Dataset: ssds-2025 (GitHub, luriahc/ssds-2025). Classes: Admiralty, Ang Mo Kio, Bukit Panjang, Bukit Timah, Buona Vista, Changi, Choa Chu Kang Central, Choa Chu Kang South, Clementi, East Coast Parkway, Jurong Island, Jurong Pier, Jurong West, Kent Ridge, Kranji Reservoir, Lim Chu Kang, Lower Peirce Reservoir, Macritchie Reservoir, Mandai, Marina Barrage, Marine Parade, Newton, Nicoll Highway, Pasir Panjang, Pasir Ris Central, Pasir Ris West, Paya Lebar, Pulau Ubin, Punggol, Queenstown, Seletar, Sembawang, Sentosa Island, Simei, Somerset Road, Tai Seng, Tanjong Katong, Tengah, Toa Payoh, Tuas, Tuas South, Ulu Pandan, Upper Peirce Reservoir, Whampoa.

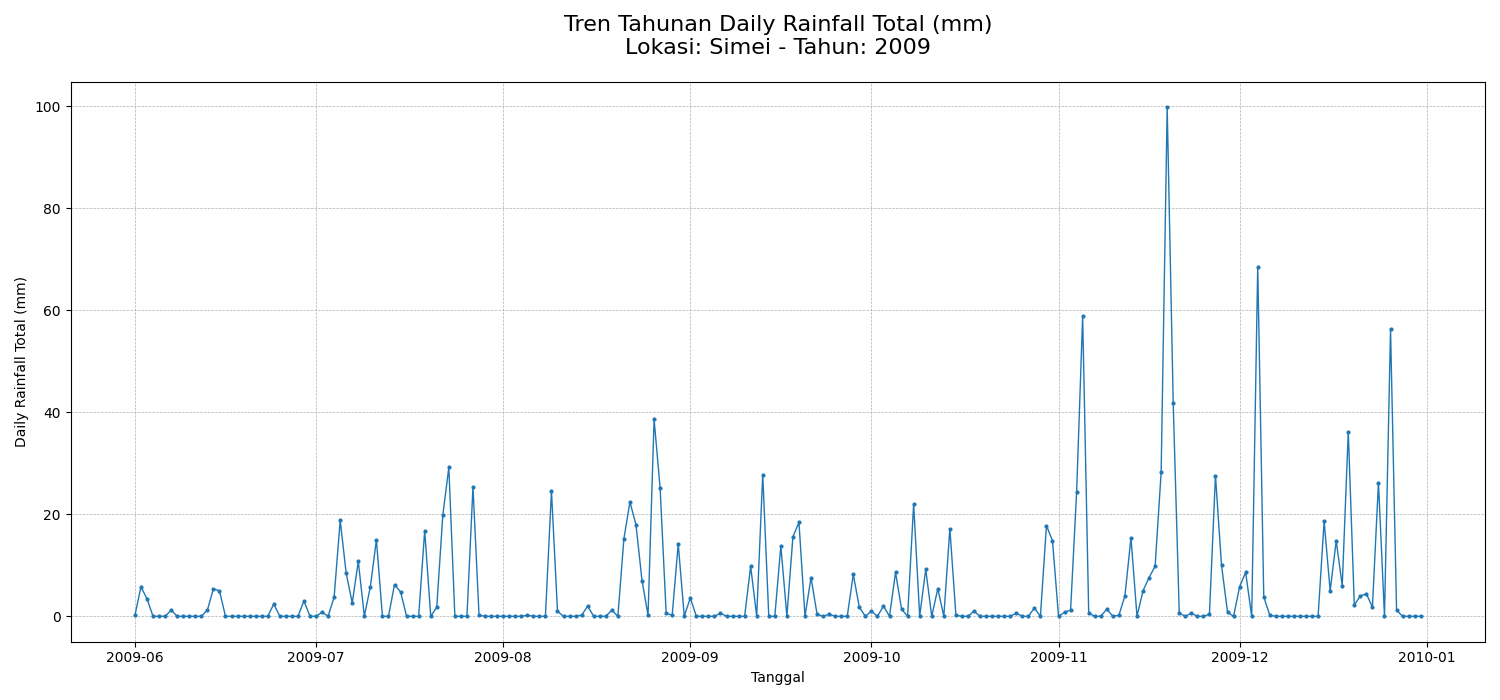
Label: Simei

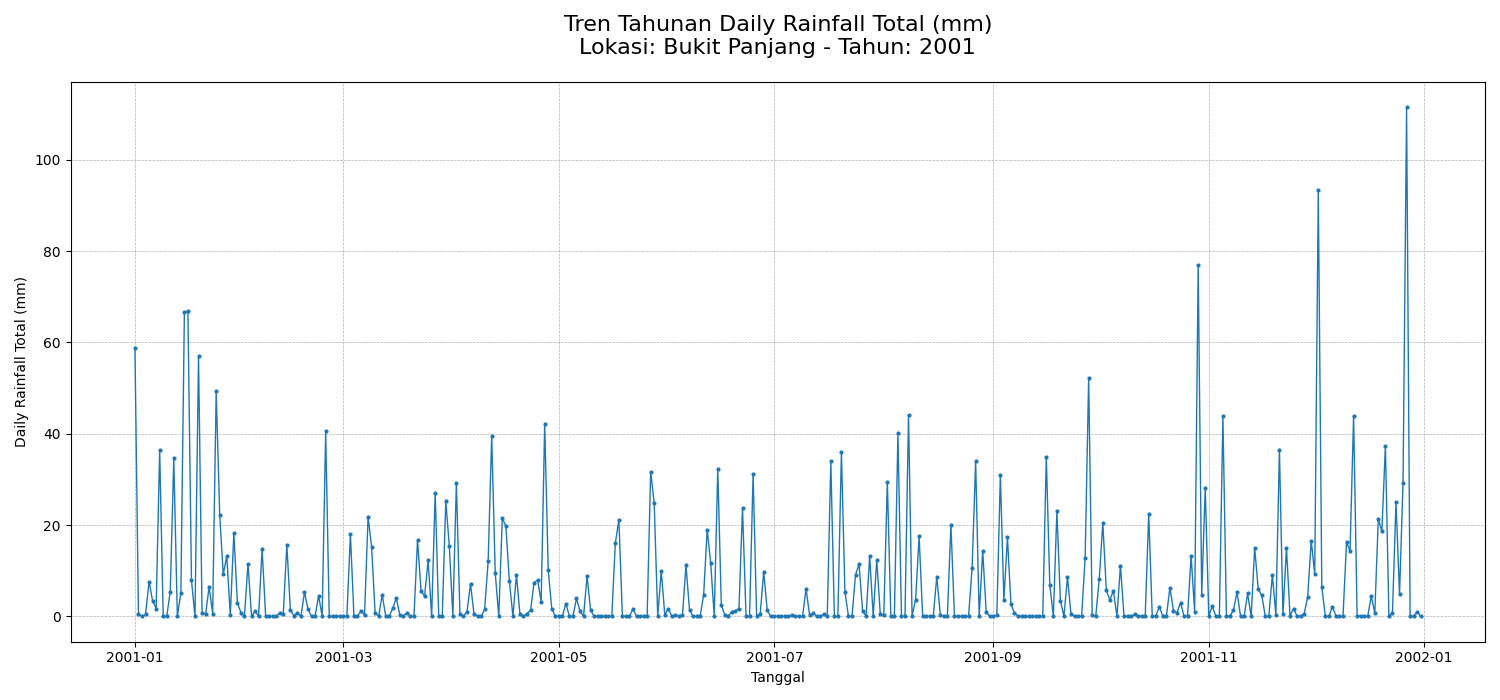
Label: Bukit Panjang

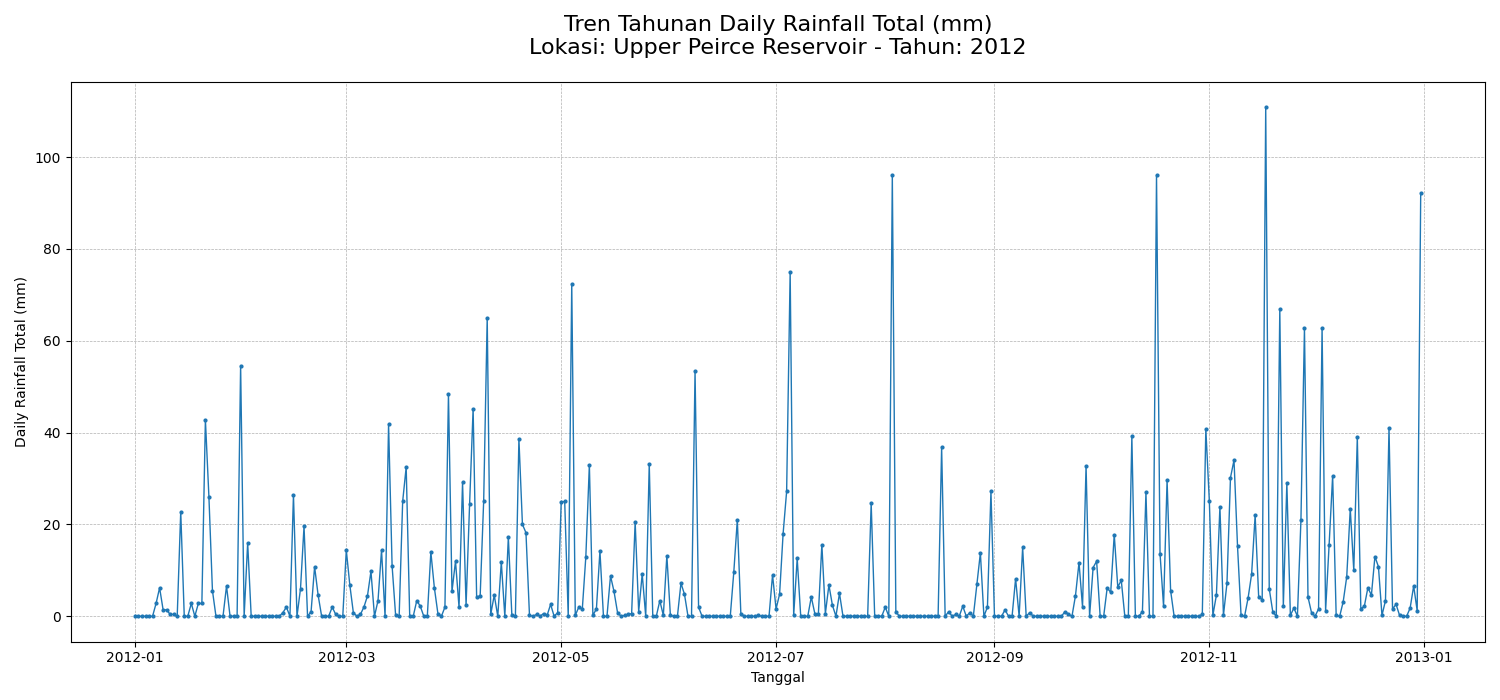
Label: Upper Peirce Reservoir

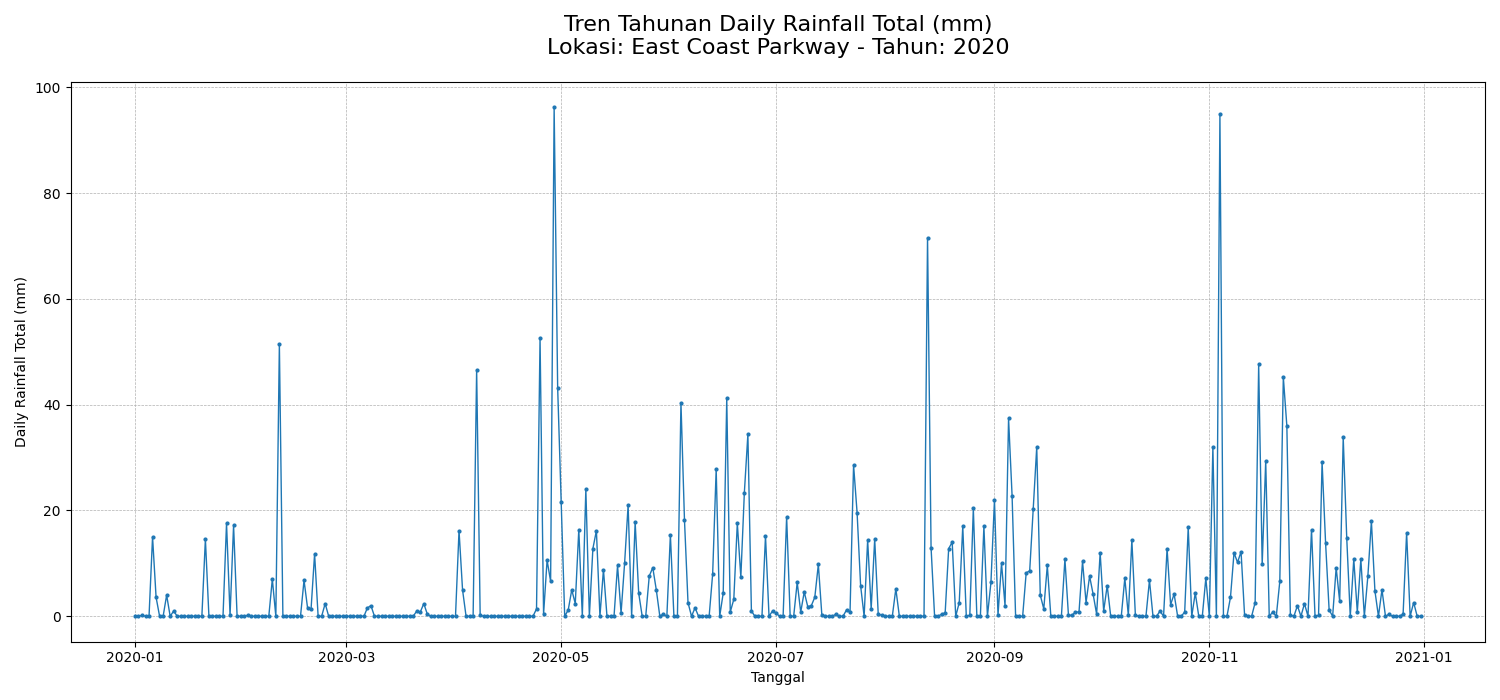
Label: East Coast Parkway

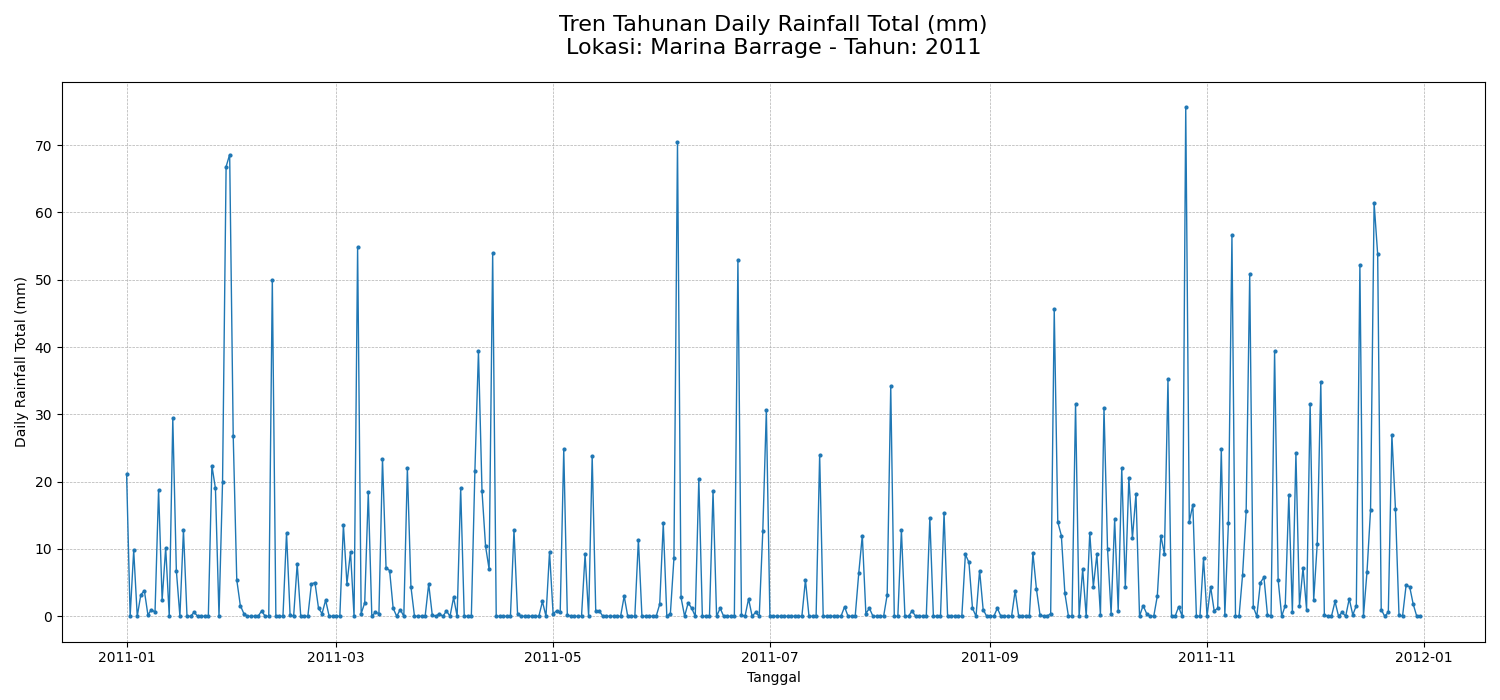
Label: Marina Barrage

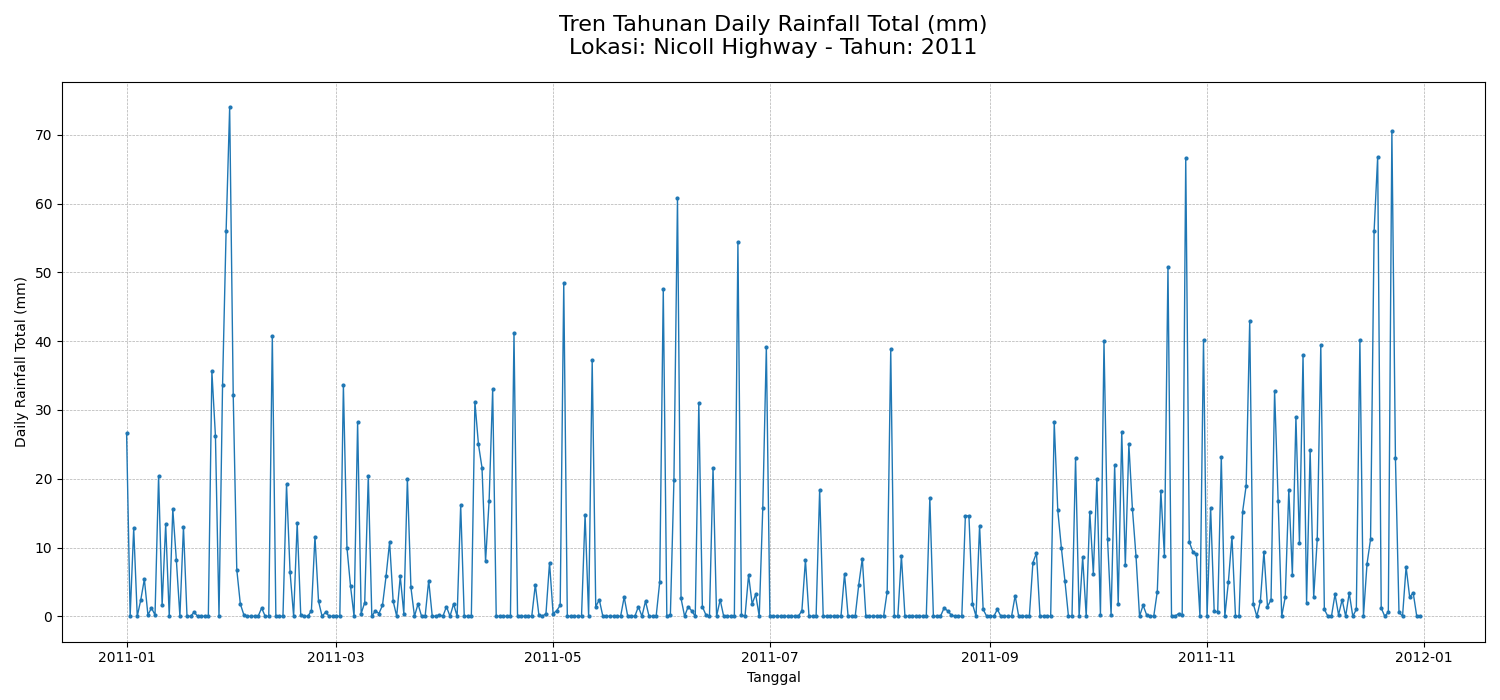
Label: Nicoll Highway
